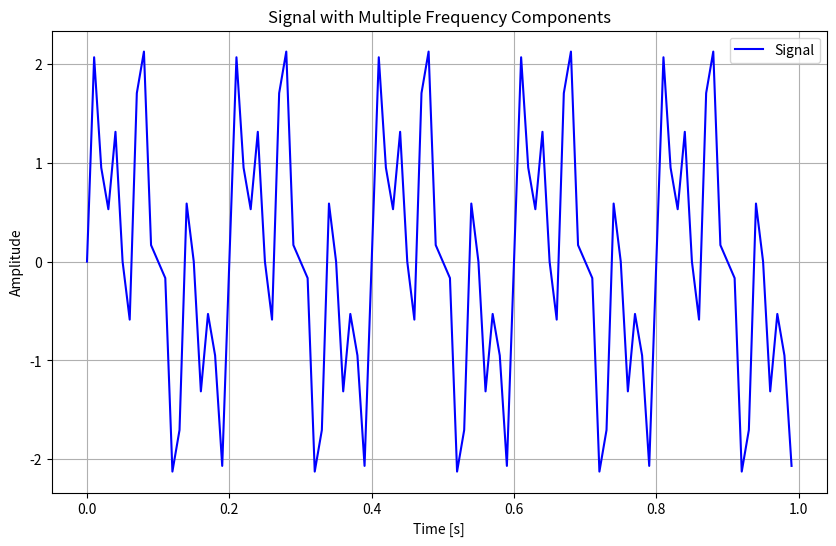

The script that saved this image:
import numpy as np
import matplotlib.pyplot as plt

# Parameters
fs = 100  # Original sampling frequency
t = np.linspace(0, 1, fs, endpoint=False)  # 1-second duration
frequencies = [5, 15, 30]  # Multiple frequency components

# Generate the signal by summing sinusoidal components
signal = np.sum([np.sin(2 * np.pi * f * t) for f in frequencies], axis=0)

# Plot the signal
plt.figure(figsize=(10, 6))
plt.plot(t, signal, label='Signal', color='b')
plt.title('Signal with Multiple Frequency Components')
plt.xlabel('Time [s]')
plt.ylabel('Amplitude')
plt.grid(True)
plt.legend()
plt.show()